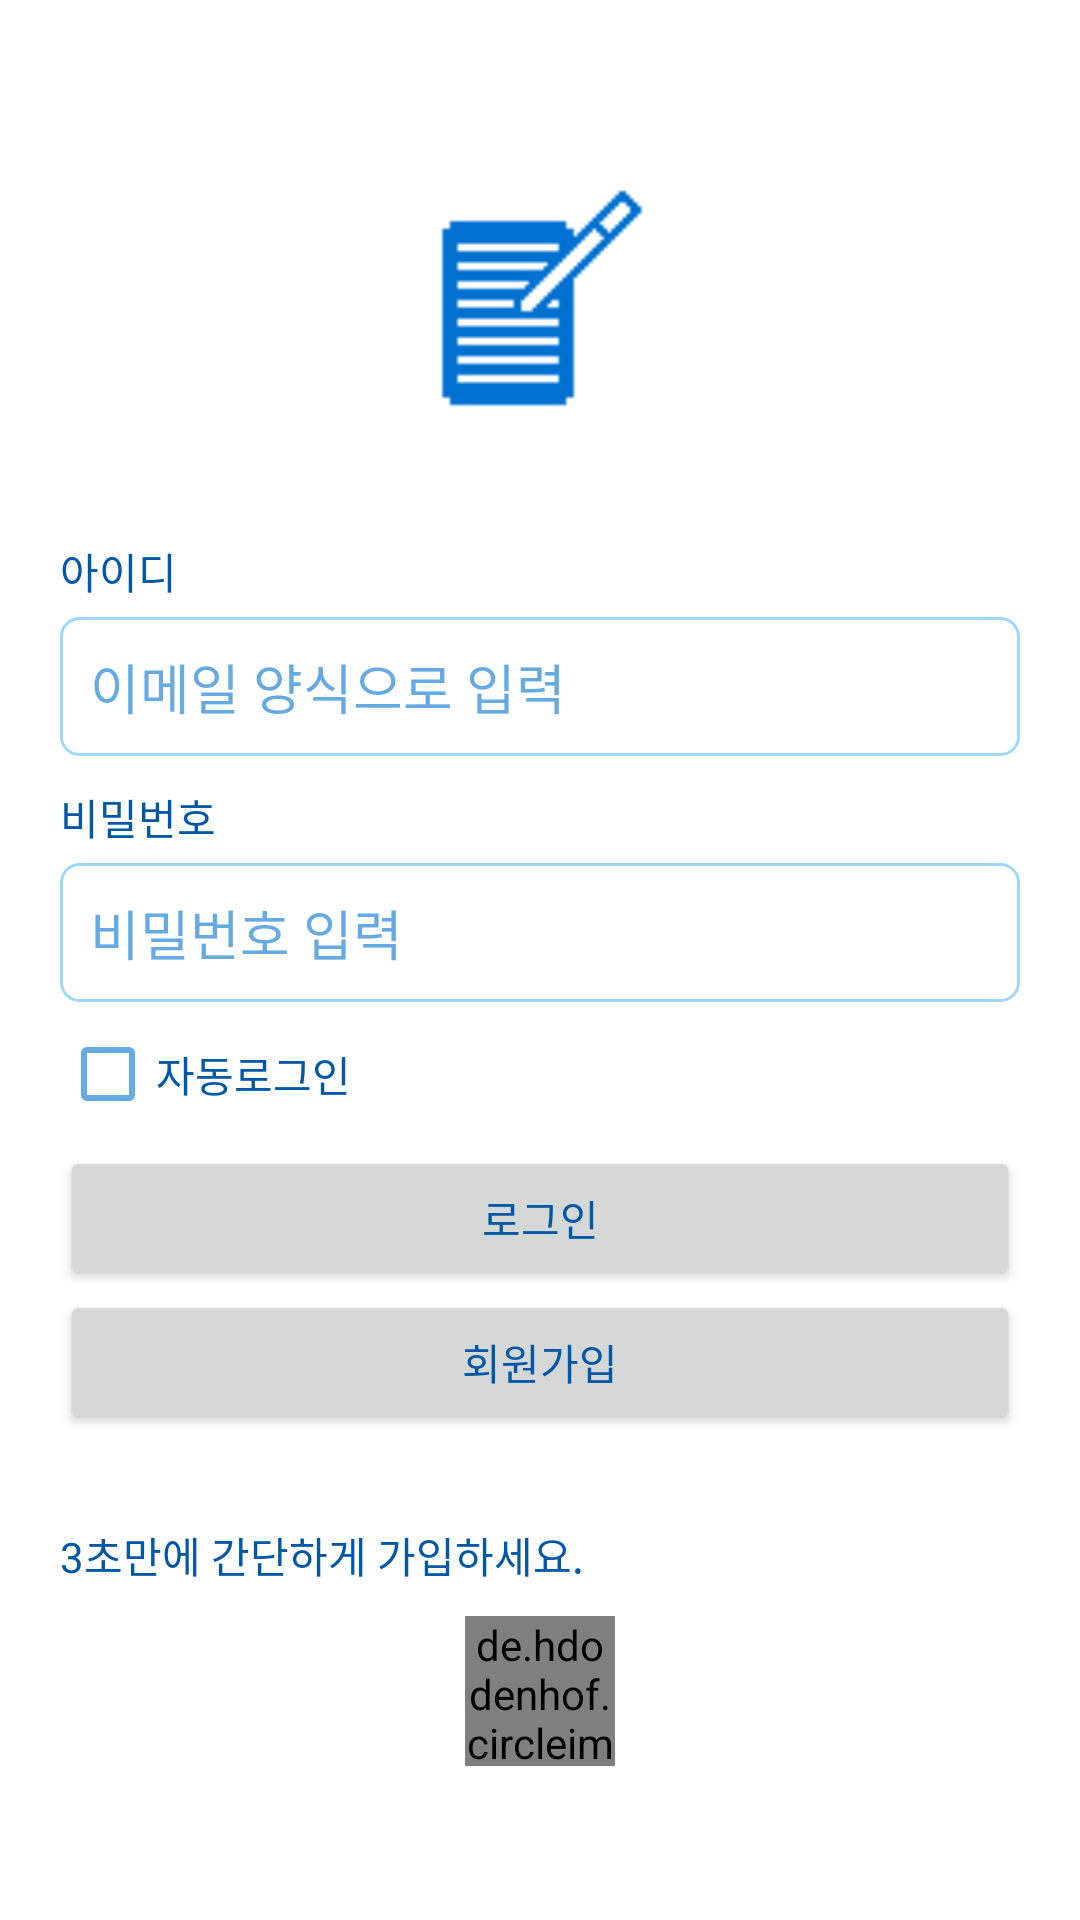

The Android layout XML behind this screen, and the referenced resources:
<!-- AndroidManifest.xml: application theme Theme.2022AppointmentManager -->
<!-- res/layout/activity_login.xml -->
<?xml version="1.0" encoding="utf-8"?>
<layout>

    <LinearLayout xmlns:android="http://schemas.android.com/apk/res/android"
        xmlns:app="http://schemas.android.com/apk/res-auto"
        xmlns:tools="http://schemas.android.com/tools"
        android:layout_width="match_parent"
        android:layout_height="match_parent"
        android:orientation="vertical"
        android:padding="20dp"
        tools:context=".ui.LoginActivity">

        <ImageView
            android:layout_width="80dp"
            android:layout_height="80dp"
            android:layout_marginTop="40dp"
            android:src="@drawable/title_logo"
            android:layout_gravity="center"/>

        <TextView
            android:layout_width="wrap_content"
            android:layout_height="wrap_content"
            android:layout_marginTop="40dp"
            android:text="아이디" />

        <EditText
            android:id="@+id/emailEdt"
            android:layout_width="match_parent"
            android:layout_height="wrap_content"
            android:hint="이메일 양식으로 입력"
            android:textColorHint="@color/skyBlue"
            android:textColor="@color/darkSkyBlue"
            android:layout_marginTop="5dp"
            android:background="@drawable/lightskyblue_rectangle_r6"
            android:padding="10dp"
            android:inputType="textEmailAddress" />

        <TextView
            android:layout_width="wrap_content"
            android:layout_height="wrap_content"
            android:layout_marginTop="10dp"
            android:text="비밀번호" />

        <EditText
            android:id="@+id/passwordEdt"
            android:layout_width="match_parent"
            android:layout_height="wrap_content"
            android:hint="비밀번호 입력"
            android:textColorHint="@color/skyBlue"
            android:textColor="@color/darkSkyBlue"
            android:layout_marginTop="5dp"
            android:background="@drawable/lightskyblue_rectangle_r6"
            android:padding="10dp"
            android:inputType="textPassword" />

        <CheckBox
            android:id="@+id/autoLoginCb"
            android:layout_width="wrap_content"
            android:layout_height="wrap_content"
            android:textColor="@color/darkSkyBlue"
            android:buttonTint="@color/skyBlue"
            android:text="자동로그인" />

        <Button
            android:id="@+id/loginBtn"
            android:layout_width="match_parent"
            android:layout_height="wrap_content"
            android:text="로그인" />

        <Button
            android:id="@+id/signUpBtn"
            android:layout_width="match_parent"
            android:layout_height="wrap_content"
            android:text="회원가입" />

        <TextView
            android:layout_width="wrap_content"
            android:layout_height="wrap_content"
            android:layout_marginTop="30dp"
            android:text="3초만에 간단하게 가입하세요." />

        <LinearLayout
            android:layout_width="match_parent"
            android:layout_height="wrap_content"
            android:layout_marginTop="10dp"
            android:gravity="center"
            android:orientation="horizontal">

            <de.hdodenhof.circleimageview.CircleImageView
                android:id="@+id/kakaoLoginBtn"
                android:layout_width="50dp"
                android:layout_height="50dp"
                android:src="@drawable/kakao_login_icon" />

        </LinearLayout>
    </LinearLayout>
</layout>
<!-- resources referenced by this layout -->
<resources>
  <color name="darkSkyBlue">#0058A6</color>
  <color name="skyBlue">#990071D0</color>
  <!-- drawable lightskyblue_rectangle_r6 (drawable) -->
  <?xml version="1.0" encoding="utf-8"?>
  <shape xmlns:android="http://schemas.android.com/apk/res/android"
      android:shape="rectangle">
      <stroke android:width="1dp" android:color="@color/lightSkyBlue"/>
      <corners android:radius="6dp"/>
      <solid android:color="@color/white"/>
  </shape>
  <!-- drawable title_logo: png bitmap (drawable-v24, 472 bytes) -->
  <style name="Theme.2022AppointmentManager" parent="Theme.MaterialComponents.DayNight.DarkActionBar">
          
          <item name="colorPrimary">@color/skyBlue</item>
          <item name="colorPrimaryVariant">@color/darkSkyBlue</item>
          <item name="colorOnPrimary">@color/white</item>
          
          <item name="colorSecondary">@color/darkSkyBlue</item>
          <item name="colorSecondaryVariant">@color/teal_700</item>
          <item name="colorOnSecondary">@color/black</item>
          
          <item name="android:statusBarColor" tools:targetApi="l">?attr/colorPrimaryVariant</item>
          
          <item name="android:textColor">@color/darkSkyBlue</item>
      </style>
  <color name="lightSkyBlue">#610099FF</color>
  <color name="white">#FFFFFFFF</color>
  <color name="teal_700">#FF018786</color>
  <color name="black">#FF000000</color>
</resources>
